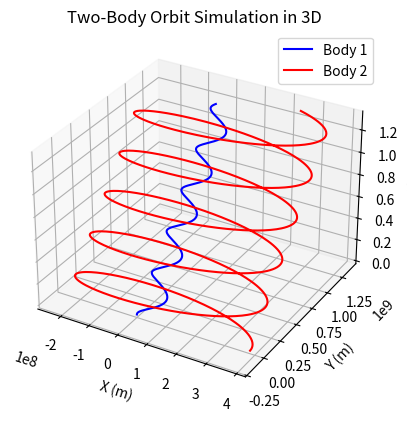

Source code (Python):
import numpy as np
import matplotlib.pyplot as plt
from mpl_toolkits.mplot3d import Axes3D

# Constants
G = 6.67430e-11  # Gravitational constant (m^3 kg^-1 s^-2)
M1 = 5.972e24  # Mass of body 1 (kg) - e.g., Earth
M2 = 7.348e23  # Mass of body 2 (kg) - e.g., Moon
dt = 10000  # Time step (s)
steps = 1000  # Number of simulation steps

# Initial positions (m)
r1 = np.array([0, 0, 0], dtype=float)  # Position of body 1
r2 = np.array([384.4e6, 0, 0], dtype=float)  # Position of body 2 (e.g., ~distance from Earth to Moon)

# Initial velocities (m/s)
v1 = np.array([0, 0, 15], dtype=float)  # Initial velocity of body 1
v2 = np.array([0, 1022, 0], dtype=float)  # Initial velocity of body 2 (Moon's orbital speed)

# Arrays to store positions for plotting
r1_list = []
r2_list = []

# Function to calculate the gravitational force
def gravitational_force(r1, r2):
    r = r2 - r1
    dist = np.linalg.norm(r)
    force = G * M1 * M2 / dist**2
    direction = r / dist
    return force * direction

# Simulation loop
for _ in range(steps):
    # Store positions
    r1_list.append(r1.copy())
    r2_list.append(r2.copy())

    # Compute forces
    F12 = gravitational_force(r1, r2)
    F21 = -F12  # Action-reaction pair

    # Update velocities
    v1 += F12 / M1 * dt
    v2 += F21 / M2 * dt

    # Update positions
    r1 += v1 * dt
    r2 += v2 * dt

# Convert lists to arrays for plotting
r1_array = np.array(r1_list)
r2_array = np.array(r2_list)

# Plotting
fig = plt.figure()
ax = fig.add_subplot(111, projection='3d')
ax.plot(r1_array[:, 0], r1_array[:, 1], r1_array[:, 2], label='Body 1', color='blue')
ax.plot(r2_array[:, 0], r2_array[:, 1], r2_array[:, 2], label='Body 2', color='red')

# Labels and legend
ax.set_xlabel('X (m)')
ax.set_ylabel('Y (m)')
ax.set_zlabel('Z (m)')
ax.legend()
ax.set_title('Two-Body Orbit Simulation in 3D')

plt.show()

